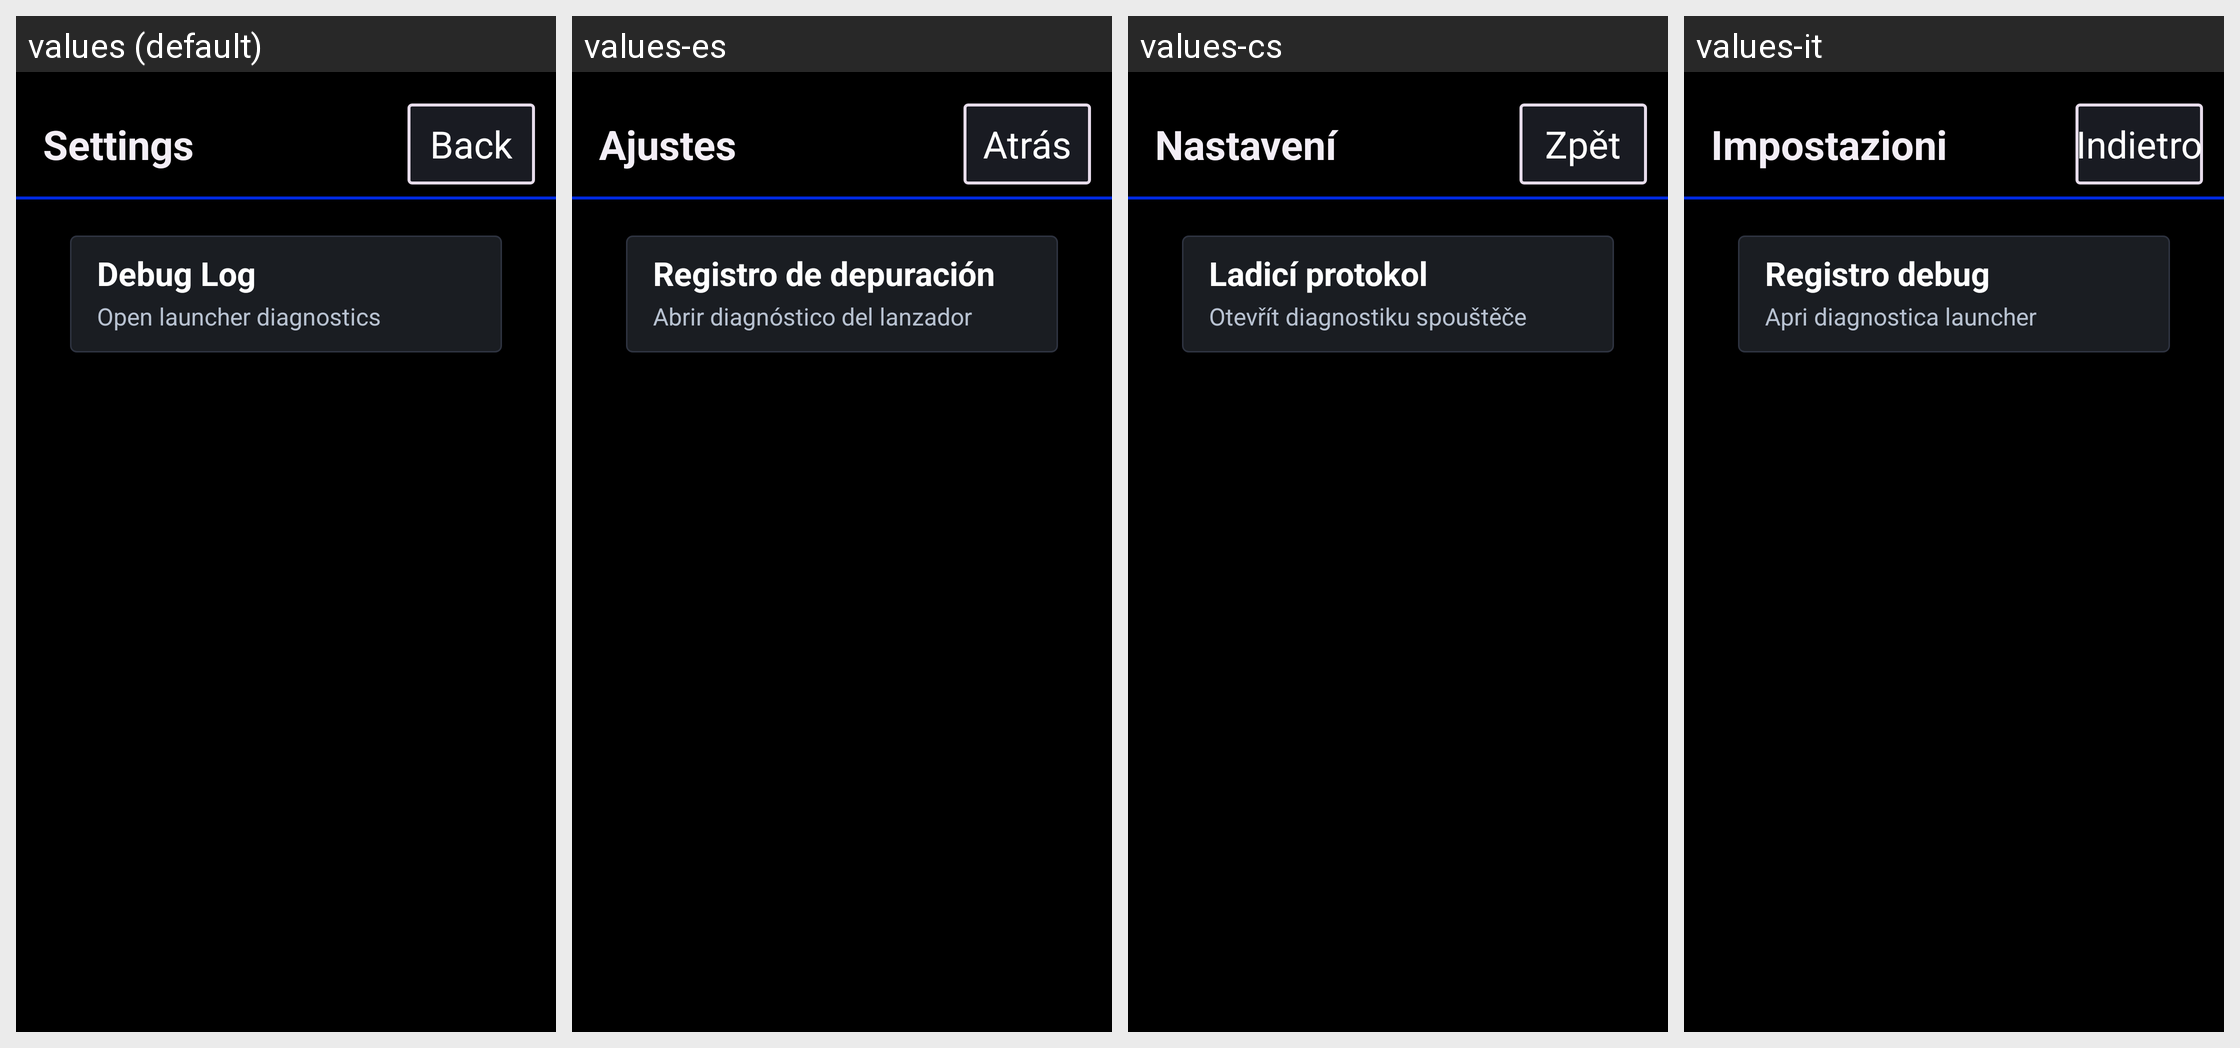

This grid shows one Android layout under several languages. Give, for every string resource on the screen, its name, the default text and each shown locale's text.
Android screen res/layout/activity_launcher_settings.xml rendered under 4 locales, left to right: values (default), values-es, values-cs, values-it. Device: Nexus 5 (rendered at 1080×1920; each locale shown at half size, 540×960, under a caption strip naming it); theme Theme.AutoOSLauncher.
Other locales in the repository, not shown: values-af, values-am, values-ar, values-as, values-az, values-be, values-bg, values-bn, values-bs, values-ca, values-da, values-de, values-el, values-en, values-en-rCA, values-en-rXC, values-es-rUS, values-et, values-eu, values-fa, values-fi, values-fr, values-fr-rCA, values-gl, values-gu, values-hi, values-hr, values-hu, values-hy, values-in, values-is, values-iw, values-ja, values-ka, values-kk, values-km, values-kn, values-ko, values-ky, values-lo, values-lt, values-lv, values-mk, values-ml, values-mn, values-mr, values-ms, values-my, values-nb, values-ne, values-nl, values-or, values-pa, values-pl, values-pt, values-pt-rBR, values-pt-rPT, values-ro, values-ru, values-si, values-sk, values-sl, values-sq, values-sr, values-sv, values-sw, values-ta, values-te, values-th, values-tl, values-tr, values-uk, values-ur, values-uz, values-vi, values-zh-rCN, values-zh-rTW, values-zu.
Strings drawn on this screen, with the default value and each locale's value (text and hints the layout hard-codes, and strings that could not be matched under every locale, appear in the picture but are not listed):

settings
  values: Settings
  values-es: Ajustes
  values-cs: Nastavení
  values-it: Impostazioni

back
  values: Back
  values-es: Atrás
  values-cs: Zpět
  values-it: Indietro

debug_log
  values: Debug Log
  values-es: Registro de depuración
  values-cs: Ladicí protokol
  values-it: Registro debug

open_diagnostics
  values: Open launcher diagnostics
  values-es: Abrir diagnóstico del lanzador
  values-cs: Otevřít diagnostiku spouštěče
  values-it: Apri diagnostica launcher
